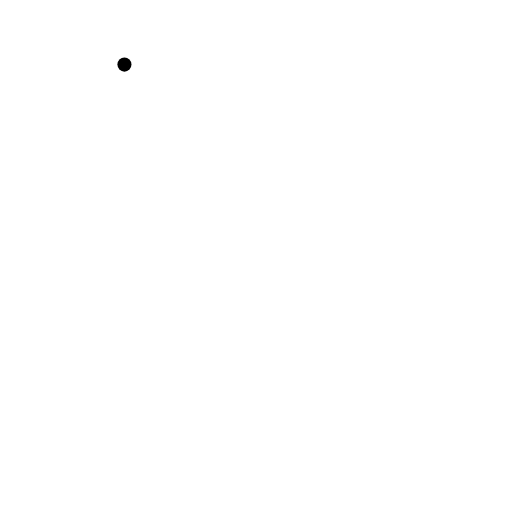
t = 0.00 s
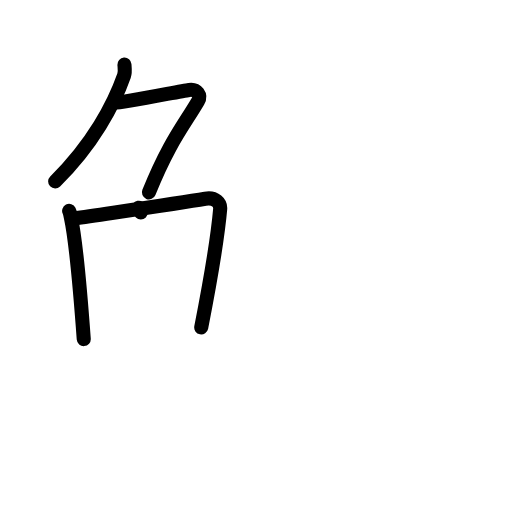
t = 4.13 s
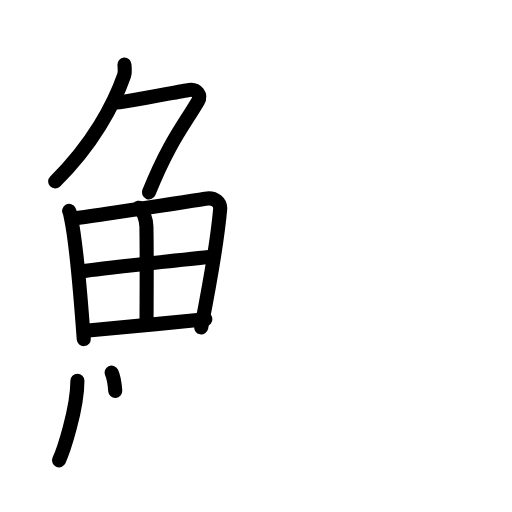
t = 8.25 s
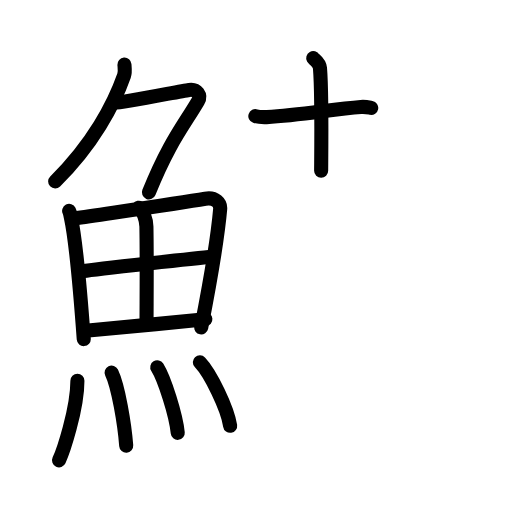
t = 12.63 s
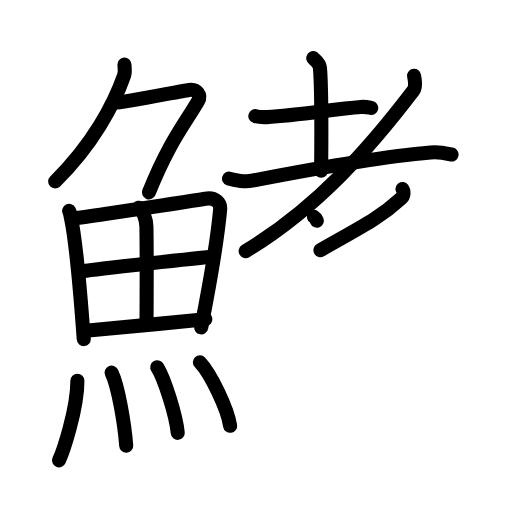
t = 16.19 s
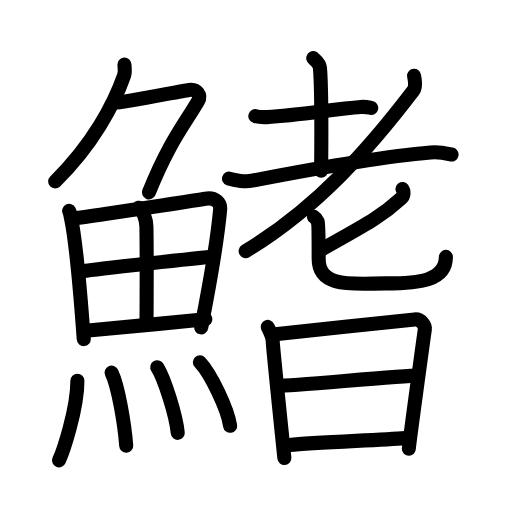
t = 21.00 s

The animated SVG that drew these frames (rendered in a browser with its animation timeline set to each time). Animation: 61 SMIL elements (animate=61); one cycle of 21.00 s.

<?xml version="1.0" encoding="UTF-8"?>
<!--
AniKanjiVG is licensed by CC-BY-SA Paul C. Sommerhoff (https://bitbucket.org/sommerhoff/anikanjivg).
AniKanjiVG uses KanjiVG which is licensed by CC-BY-SA Ulrich Apel (http://kanjivg.tagaini.net).
See also http://creativecommons.org/licenses/by-sa/3.0/
-->
<svg xmlns:kvg='http://kanjivg.tagaini.net' xmlns='http://www.w3.org/2000/svg' width='109' height='109' viewBox='0 0 109 109' style='fill:none;stroke:#000000;stroke-width:3;stroke-linecap:round;stroke-linejoin:round;' id="kvg:kanji_09c2d"><g id="kvg:09c2d" kvg:element="鰭"><g id="kvg:09c2d-g1" kvg:element="魚" kvg:position="left" kvg:radical="general"><g id="kvg:09c2d-g2" kvg:element="𠂊𠂊𠂊𠂊𠂊𠂊𠂊𠂊𠔉𠔉𠂊𠂊𠂊𠂊𤇾𠂊𠔉𠂊𠂊𠂊𠂤𠂊𠂊𠂊𦥯𦥑𠂊𦥑𠂊𠂊𠔉𠔉𠂊𠂊𠂊𠂊𠂊𠂊𠂊𠂊𠂊𠂊𦥑𦥑𠂊𠂊𠂊𠂊𠬝𠂊𤇾𠂊𤇾𠂊𠂊𠂊𠂊𦥑𦥑𠂊𠂊𠂢𠂢𠂊𠂊𦥑𠂊𦰩𠂊𠂊𠂊𠂊𤇾𦥑𠂊𠂊𠂊𠂊𠂊𠂊𠂊𦥑𠂊𠂊𠂊𠂊𠂊𠂊𠂊𠂊𠂊𠂊𠂊𠂢𠂢𦥑𠂊𦥑𦥑𦥑𦥑𦥑𦥑𠂊𠂊𠂊𠂊𠂊𦥑𠂊𠂊𠂊𠂊𤇾𠂊𠂊𠂊𠂊𦥑𦥯𦥑𠂊𠂊𠂊𠂊𠂊𠂊𠂊𠂊𠂊𠂊𠂊𠂊𠂊𦥑𦰌𠂊𦥑𠂊𠂊𠂊𠂊𠂊𠂊𠂊𠂊𠂤𠂤𠂊𠂊𦥑𦥑𠂊𠂤𠂊𠂊𠂊𩙿𠂊𠂊𠂊𠂊𠂊𠂊𠂊𠂊𠂊𠂊𠂊𠂊𠂊𠂊𠂊𠂊𠂊𠂊𠂊𠂊𠂊𠂊𠂊𠂊𠂊𠂊𠂊𠂊𠂊𠂊𠂊𠂊𠂊𠂊𠂊𠂊𠂊𠂊𠂊𠂊𠂊𠂊𠂊𠂊𠂊𠂊𠂊𠂊𠂊𠂊𠂊𠂊𠂊𠂊𠂊𠂊𠂊𠂊" kvg:variant="true" kvg:original="勹" kvg:position="top"><path id="kvg:09c2d-s1" kvg:type="㇒" d="M26.49,13.75c0.04,0.59,0.2,1.54-0.08,2.35c-2.16,6.15-6.66,14.65-14.67,22.52"><animate attributeName="d" begin="0.0s" dur="0.5s" from="M26.49,13.75C26.49,13.75,26.49,13.75,26.49,13.75" to="M26.49,13.75c0.04,0.59,0.2,1.54-0.08,2.35" />
<animate attributeName="d" begin="0.5s" dur="0.5s" from="M26.49,13.75c0.04,0.59,0.2,1.54-0.08,2.35c0,0,0,0,0,0,0" to="M26.49,13.75c0.04,0.59,0.2,1.54-0.08,2.35c-2.16,6.15-6.66,14.65-14.67,22.52" />
</path>
<path id="kvg:09c2d-s2" kvg:type="㇇" d="M24.39,21.88c1.93,0,13.82-2.44,15.85-2.73c1.74-0.25,2.63,1.17,1.91,2.4c-3.05,5.19-6.14,8.7-10.45,19.4"><animate attributeName="d" begin="1.0s" dur="0.3333333333333333s" from="M24.39,21.88C24.39,21.88,24.39,21.88,24.39,21.88" to="M24.39,21.88c1.93,0,13.82-2.44,15.85-2.73" />
<animate attributeName="d" begin="1.3333333333333333s" dur="0.3333333333333333s" from="M24.39,21.88c1.93,0,13.82-2.44,15.85-2.73c0,0,0,0,0,0,0" to="M24.39,21.88c1.93,0,13.82-2.44,15.85-2.73c1.74-0.25,2.63,1.17,1.91,2.4" />
<animate attributeName="d" begin="1.6666666666666665s" dur="0.3333333333333333s" from="M24.39,21.88c1.93,0,13.82-2.44,15.85-2.73c1.74-0.25,2.63,1.17,1.91,2.4c0,0,0,0,0,0,0" to="M24.39,21.88c1.93,0,13.82-2.44,15.85-2.73c1.74-0.25,2.63,1.17,1.91,2.4c-3.05,5.19-6.14,8.7-10.45,19.4" />
<animate attributeName="d" begin="0s" dur="1.0s" from="M-100,-100" to="M-100,-100" />
</path>
</g>
<g id="kvg:09c2d-g3" kvg:position="bottom"><g id="kvg:09c2d-g4" kvg:element="田"><path id="kvg:09c2d-s3" kvg:type="㇑" d="M14.72,44.89c0.23,0.46,0.23,0.77,0.36,1.35c1.02,4.72,2.11,17.14,2.75,25.95"><animate attributeName="d" begin="2.0s" dur="0.5s" from="M14.72,44.89C14.72,44.89,14.72,44.89,14.72,44.89" to="M14.72,44.89c0.23,0.46,0.23,0.77,0.36,1.35" />
<animate attributeName="d" begin="2.5s" dur="0.5s" from="M14.72,44.89c0.23,0.46,0.23,0.77,0.36,1.35c0,0,0,0,0,0,0" to="M14.72,44.89c0.23,0.46,0.23,0.77,0.36,1.35c1.02,4.72,2.11,17.14,2.75,25.95" />
<animate attributeName="d" begin="0s" dur="2.0s" from="M-100,-100" to="M-100,-100" />
</path>
<path id="kvg:09c2d-s4" kvg:type="㇕a" d="M15.78,46.52c7.92-1.19,22.01-3.21,27.92-4.21c2.17-0.37,3.29,0.93,3.17,2.23c-0.41,4.76-2.29,16.26-4.03,25.17"><animate attributeName="d" begin="3.0s" dur="0.3333333333333333s" from="M15.78,46.52C15.78,46.52,15.78,46.52,15.78,46.52" to="M15.78,46.52c7.92-1.19,22.01-3.21,27.92-4.21" />
<animate attributeName="d" begin="3.3333333333333335s" dur="0.3333333333333333s" from="M15.78,46.52c7.92-1.19,22.01-3.21,27.92-4.21c0,0,0,0,0,0,0" to="M15.78,46.52c7.92-1.19,22.01-3.21,27.92-4.21c2.17-0.37,3.29,0.93,3.17,2.23" />
<animate attributeName="d" begin="3.6666666666666665s" dur="0.3333333333333333s" from="M15.78,46.52c7.92-1.19,22.01-3.21,27.92-4.21c2.17-0.37,3.29,0.93,3.17,2.23c0,0,0,0,0,0,0" to="M15.78,46.52c7.92-1.19,22.01-3.21,27.92-4.21c2.17-0.37,3.29,0.93,3.17,2.23c-0.41,4.76-2.29,16.26-4.03,25.17" />
<animate attributeName="d" begin="0s" dur="3.0s" from="M-100,-100" to="M-100,-100" />
</path>
<path id="kvg:09c2d-s5" kvg:type="㇑a" d="M29.56,44.23c0.9,0.59,1.58,2.51,1.61,4.04c0.12,6.73,0.03,16.27,0.03,19.6"><animate attributeName="d" begin="4.0s" dur="0.5s" from="M29.56,44.23C29.56,44.23,29.56,44.23,29.56,44.23" to="M29.56,44.23c0.9,0.59,1.58,2.51,1.61,4.04" />
<animate attributeName="d" begin="4.5s" dur="0.5s" from="M29.56,44.23c0.9,0.59,1.58,2.51,1.61,4.04c0,0,0,0,0,0,0" to="M29.56,44.23c0.9,0.59,1.58,2.51,1.61,4.04c0.12,6.73,0.03,16.27,0.03,19.6" />
<animate attributeName="d" begin="0s" dur="4.0s" from="M-100,-100" to="M-100,-100" />
</path>
<path id="kvg:09c2d-s6" kvg:type="㇐a" d="M17.76,57.73c2.58-0.46,25.26-2.87,27.39-3.06"><animate attributeName="d" begin="5.0s" dur="1.0s" from="M17.76,57.73C17.76,57.73,17.76,57.73,17.76,57.73" to="M17.76,57.73c2.58-0.46,25.26-2.87,27.39-3.06" />
<animate attributeName="d" begin="0s" dur="5.0s" from="M-100,-100" to="M-100,-100" />
</path>
<path id="kvg:09c2d-s7" kvg:type="㇐a" d="M18.23,70.4c5.71-0.51,17.61-1.62,25.49-2.45"><animate attributeName="d" begin="6.0s" dur="1.0s" from="M18.23,70.4C18.23,70.4,18.23,70.4,18.23,70.4" to="M18.23,70.4c5.71-0.51,17.61-1.62,25.49-2.45" />
<animate attributeName="d" begin="0s" dur="6.0s" from="M-100,-100" to="M-100,-100" />
</path>
</g>
<g id="kvg:09c2d-g5" kvg:element="灬" kvg:variant="true" kvg:original="火"><path id="kvg:09c2d-s8" kvg:type="㇔" d="M16.48,81.07c0,6.13-3.1,15.18-3.91,16.93"><animate attributeName="d" begin="7.0s" dur="1.0s" from="M16.48,81.07C16.48,81.07,16.48,81.07,16.48,81.07" to="M16.48,81.07c0,6.13-3.1,15.18-3.91,16.93" />
<animate attributeName="d" begin="0s" dur="7.0s" from="M-100,-100" to="M-100,-100" />
</path>
<path id="kvg:09c2d-s9" kvg:type="㇔" d="M23.76,79.33c1.42,2.93,2.76,10.99,3.11,15.54"><animate attributeName="d" begin="8.0s" dur="1.0s" from="M23.76,79.33C23.76,79.33,23.76,79.33,23.76,79.33" to="M23.76,79.33c1.42,2.93,2.76,10.99,3.11,15.54" />
<animate attributeName="d" begin="0s" dur="8.0s" from="M-100,-100" to="M-100,-100" />
</path>
<path id="kvg:09c2d-s10" kvg:type="㇔" d="M33.48,78.19c1.54,2.46,3.97,10.13,4.36,13.96"><animate attributeName="d" begin="9.0s" dur="1.0s" from="M33.48,78.19C33.48,78.19,33.48,78.19,33.48,78.19" to="M33.48,78.19c1.54,2.46,3.97,10.13,4.36,13.96" />
<animate attributeName="d" begin="0s" dur="9.0s" from="M-100,-100" to="M-100,-100" />
</path>
<path id="kvg:09c2d-s11" kvg:type="㇔" d="M42.55,77.12c2.28,2.39,5.88,9.82,6.45,13.53"><animate attributeName="d" begin="10.0s" dur="1.0s" from="M42.55,77.12C42.55,77.12,42.55,77.12,42.55,77.12" to="M42.55,77.12c2.28,2.39,5.88,9.82,6.45,13.53" />
<animate attributeName="d" begin="0s" dur="10.0s" from="M-100,-100" to="M-100,-100" />
</path>
</g>
</g>
</g>
<g id="kvg:09c2d-g6" kvg:element="耆" kvg:position="right"><g id="kvg:09c2d-g7" kvg:element="老" kvg:position="top"><g id="kvg:09c2d-g8" kvg:element="耂" kvg:original="老" kvg:partial="true"><g id="kvg:09c2d-g9" kvg:element="土"><path id="kvg:09c2d-s12" kvg:type="㇐" d="M54.36,24.72c0.63,0.21,1.78,0.23,2.41,0.21c7.16-0.33,14-1.72,20.05-2.17c1.05-0.08,1.68,0.1,2.21,0.2"><animate attributeName="d" begin="11.0s" dur="0.3333333333333333s" from="M54.36,24.72C54.36,24.72,54.36,24.72,54.36,24.72" to="M54.36,24.72c0.63,0.21,1.78,0.23,2.41,0.21" />
<animate attributeName="d" begin="11.333333333333334s" dur="0.3333333333333333s" from="M54.36,24.72c0.63,0.21,1.78,0.23,2.41,0.21c0,0,0,0,0,0,0" to="M54.36,24.72c0.63,0.21,1.78,0.23,2.41,0.21c7.16-0.33,14-1.72,20.05-2.17" />
<animate attributeName="d" begin="11.666666666666666s" dur="0.3333333333333333s" from="M54.36,24.72c0.63,0.21,1.78,0.23,2.41,0.21c7.16-0.33,14-1.72,20.05-2.17c0,0,0,0,0,0,0" to="M54.36,24.72c0.63,0.21,1.78,0.23,2.41,0.21c7.16-0.33,14-1.72,20.05-2.17c1.05-0.08,1.68,0.1,2.21,0.2" />
<animate attributeName="d" begin="0s" dur="11.0s" from="M-100,-100" to="M-100,-100" />
</path>
<path id="kvg:09c2d-s13" kvg:type="㇑a" d="M66.68,12.37c0.1,0.18,1.35,0.96,1.44,2.13c0.46,5.61,0.25,19.95,0.25,21.86"><animate attributeName="d" begin="12.0s" dur="0.5s" from="M66.68,12.37C66.68,12.37,66.68,12.37,66.68,12.37" to="M66.68,12.37c0.1,0.18,1.35,0.96,1.44,2.13" />
<animate attributeName="d" begin="12.5s" dur="0.5s" from="M66.68,12.37c0.1,0.18,1.35,0.96,1.44,2.13c0,0,0,0,0,0,0" to="M66.68,12.37c0.1,0.18,1.35,0.96,1.44,2.13c0.46,5.61,0.25,19.95,0.25,21.86" />
<animate attributeName="d" begin="0s" dur="12.0s" from="M-100,-100" to="M-100,-100" />
</path>
<path id="kvg:09c2d-s14" kvg:type="㇐" d="M48.75,38.04c1.28,0.43,3.64,0.68,4.9,0.43c8.85-1.72,25.6-4.97,38.01-6.01c2.12-0.18,3.41,0.21,4.47,0.43"><animate attributeName="d" begin="13.0s" dur="0.3333333333333333s" from="M48.75,38.04C48.75,38.04,48.75,38.04,48.75,38.04" to="M48.75,38.04c1.28,0.43,3.64,0.68,4.9,0.43" />
<animate attributeName="d" begin="13.333333333333334s" dur="0.3333333333333333s" from="M48.75,38.04c1.28,0.43,3.64,0.68,4.9,0.43c0,0,0,0,0,0,0" to="M48.75,38.04c1.28,0.43,3.64,0.68,4.9,0.43c8.85-1.72,25.6-4.97,38.01-6.01" />
<animate attributeName="d" begin="13.666666666666666s" dur="0.3333333333333333s" from="M48.75,38.04c1.28,0.43,3.64,0.68,4.9,0.43c8.85-1.72,25.6-4.97,38.01-6.01c0,0,0,0,0,0,0" to="M48.75,38.04c1.28,0.43,3.64,0.68,4.9,0.43c8.85-1.72,25.6-4.97,38.01-6.01c2.12-0.18,3.41,0.21,4.47,0.43" />
<animate attributeName="d" begin="0s" dur="13.0s" from="M-100,-100" to="M-100,-100" />
</path>
</g>
<path id="kvg:09c2d-s15" kvg:type="㇒" d="M88.16,16.13c0.1,0.79,0.53,2.25-0.19,3.19C78.74,31.42,67.63,44.2,52.3,53.46"><animate attributeName="d" begin="14.0s" dur="0.5s" from="M88.16,16.13C88.16,16.13,88.16,16.13,88.16,16.13" to="M88.16,16.13c0.1,0.79,0.53,2.25-0.19,3.19" />
<animate attributeName="d" begin="14.5s" dur="0.5s" from="M88.16,16.13c0.1,0.79,0.53,2.25-0.19,3.19c0,0,0,0,0,0,0" to="M88.16,16.13c0.1,0.79,0.53,2.25-0.19,3.19C78.74,31.42,67.63,44.2,52.3,53.46" />
<animate attributeName="d" begin="0s" dur="14.0s" from="M-100,-100" to="M-100,-100" />
</path>
</g>
<g id="kvg:09c2d-g10" kvg:element="匕"><path id="kvg:09c2d-s16" kvg:type="㇒" d="M85.69,40.25c0.25,0.35,0.39,1.34-0.24,1.93c-4.7,4.32-8.45,6.07-17.23,11.09"><animate attributeName="d" begin="15.0s" dur="0.5s" from="M85.69,40.25C85.69,40.25,85.69,40.25,85.69,40.25" to="M85.69,40.25c0.25,0.35,0.39,1.34-0.24,1.93" />
<animate attributeName="d" begin="15.5s" dur="0.5s" from="M85.69,40.25c0.25,0.35,0.39,1.34-0.24,1.93c0,0,0,0,0,0,0" to="M85.69,40.25c0.25,0.35,0.39,1.34-0.24,1.93c-4.7,4.32-8.45,6.07-17.23,11.09" />
<animate attributeName="d" begin="0s" dur="15.0s" from="M-100,-100" to="M-100,-100" />
</path>
<path id="kvg:09c2d-s17" kvg:type="㇟" d="M66.84,46.17c0.58,0.36,0.62,0.59,0.81,1.07c0.19,0.47,0.19,6.38,0.19,7.87c0,6.39,7.71,5.22,14.28,5.22c7.16,0,12.78-0.58,12.81-5.64"><animate attributeName="d" begin="16.0s" dur="0.25s" from="M66.84,46.17C66.84,46.17,66.84,46.17,66.84,46.17" to="M66.84,46.17c0.58,0.36,0.62,0.59,0.81,1.07" />
<animate attributeName="d" begin="16.25s" dur="0.25s" from="M66.84,46.17c0.58,0.36,0.62,0.59,0.81,1.07c0,0,0,0,0,0,0" to="M66.84,46.17c0.58,0.36,0.62,0.59,0.81,1.07c0.19,0.47,0.19,6.38,0.19,7.87" />
<animate attributeName="d" begin="16.5s" dur="0.25s" from="M66.84,46.17c0.58,0.36,0.62,0.59,0.81,1.07c0.19,0.47,0.19,6.38,0.19,7.87c0,0,0,0,0,0,0" to="M66.84,46.17c0.58,0.36,0.62,0.59,0.81,1.07c0.19,0.47,0.19,6.38,0.19,7.87c0,6.39,7.71,5.22,14.28,5.22" />
<animate attributeName="d" begin="16.75s" dur="0.25s" from="M66.84,46.17c0.58,0.36,0.62,0.59,0.81,1.07c0.19,0.47,0.19,6.38,0.19,7.87c0,6.39,7.71,5.22,14.28,5.22c0,0,0,0,0,0,0" to="M66.84,46.17c0.58,0.36,0.62,0.59,0.81,1.07c0.19,0.47,0.19,6.38,0.19,7.87c0,6.39,7.71,5.22,14.28,5.22c7.16,0,12.78-0.58,12.81-5.64" />
<animate attributeName="d" begin="0s" dur="16.0s" from="M-100,-100" to="M-100,-100" />
</path>
</g>
</g>
<g id="kvg:09c2d-g11" kvg:element="日" kvg:position="bottom"><path id="kvg:09c2d-s18" kvg:type="㇑" d="M57,69.6c0.32,0.74,1.06,2.05,1.06,3.04c0,0.99,2.38,23.88,2.48,24.86"><animate attributeName="d" begin="17.0s" dur="0.5s" from="M57,69.6C57,69.6,57,69.6,57,69.6" to="M57,69.6c0.32,0.74,1.06,2.05,1.06,3.04" />
<animate attributeName="d" begin="17.5s" dur="0.5s" from="M57,69.6c0.32,0.74,1.06,2.05,1.06,3.04c0,0,0,0,0,0,0" to="M57,69.6c0.32,0.74,1.06,2.05,1.06,3.04c0,0.99,2.38,23.88,2.48,24.86" />
<animate attributeName="d" begin="0s" dur="17.0s" from="M-100,-100" to="M-100,-100" />
</path>
<path id="kvg:09c2d-s19" kvg:type="㇕a" d="M58.59,71.14c1.82-0.12,28.04-3,29.7-3.14c1.38-0.12,2.27,1.37,2.16,2.1c-0.22,1.48-3.41,24.71-3.41,25.45"><animate attributeName="d" begin="18.0s" dur="0.3333333333333333s" from="M58.59,71.14C58.59,71.14,58.59,71.14,58.59,71.14" to="M58.59,71.14c1.82-0.12,28.04-3,29.7-3.14" />
<animate attributeName="d" begin="18.333333333333332s" dur="0.3333333333333333s" from="M58.59,71.14c1.82-0.12,28.04-3,29.7-3.14c0,0,0,0,0,0,0" to="M58.59,71.14c1.82-0.12,28.04-3,29.7-3.14c1.38-0.12,2.27,1.37,2.16,2.1" />
<animate attributeName="d" begin="18.666666666666668s" dur="0.3333333333333333s" from="M58.59,71.14c1.82-0.12,28.04-3,29.7-3.14c1.38-0.12,2.27,1.37,2.16,2.1c0,0,0,0,0,0,0" to="M58.59,71.14c1.82-0.12,28.04-3,29.7-3.14c1.38-0.12,2.27,1.37,2.16,2.1c-0.22,1.48-3.41,24.71-3.41,25.45" />
<animate attributeName="d" begin="0s" dur="18.0s" from="M-100,-100" to="M-100,-100" />
</path>
<path id="kvg:09c2d-s20" kvg:type="㇐a" d="M59.32,82.14c2.46,0,26.76-2.18,29.54-2.18"><animate attributeName="d" begin="19.0s" dur="1.0s" from="M59.32,82.14C59.32,82.14,59.32,82.14,59.32,82.14" to="M59.32,82.14c2.46,0,26.76-2.18,29.54-2.18" />
<animate attributeName="d" begin="0s" dur="19.0s" from="M-100,-100" to="M-100,-100" />
</path>
<path id="kvg:09c2d-s21" kvg:type="㇐a" d="M61.69,94.73c5.01-0.53,18.36-1,24.6-1.46"><animate attributeName="d" begin="20.0s" dur="1.0s" from="M61.69,94.73C61.69,94.73,61.69,94.73,61.69,94.73" to="M61.69,94.73c5.01-0.53,18.36-1,24.6-1.46" />
<animate attributeName="d" begin="0s" dur="20.0s" from="M-100,-100" to="M-100,-100" />
</path>
</g>
</g>
</g>
</svg>
